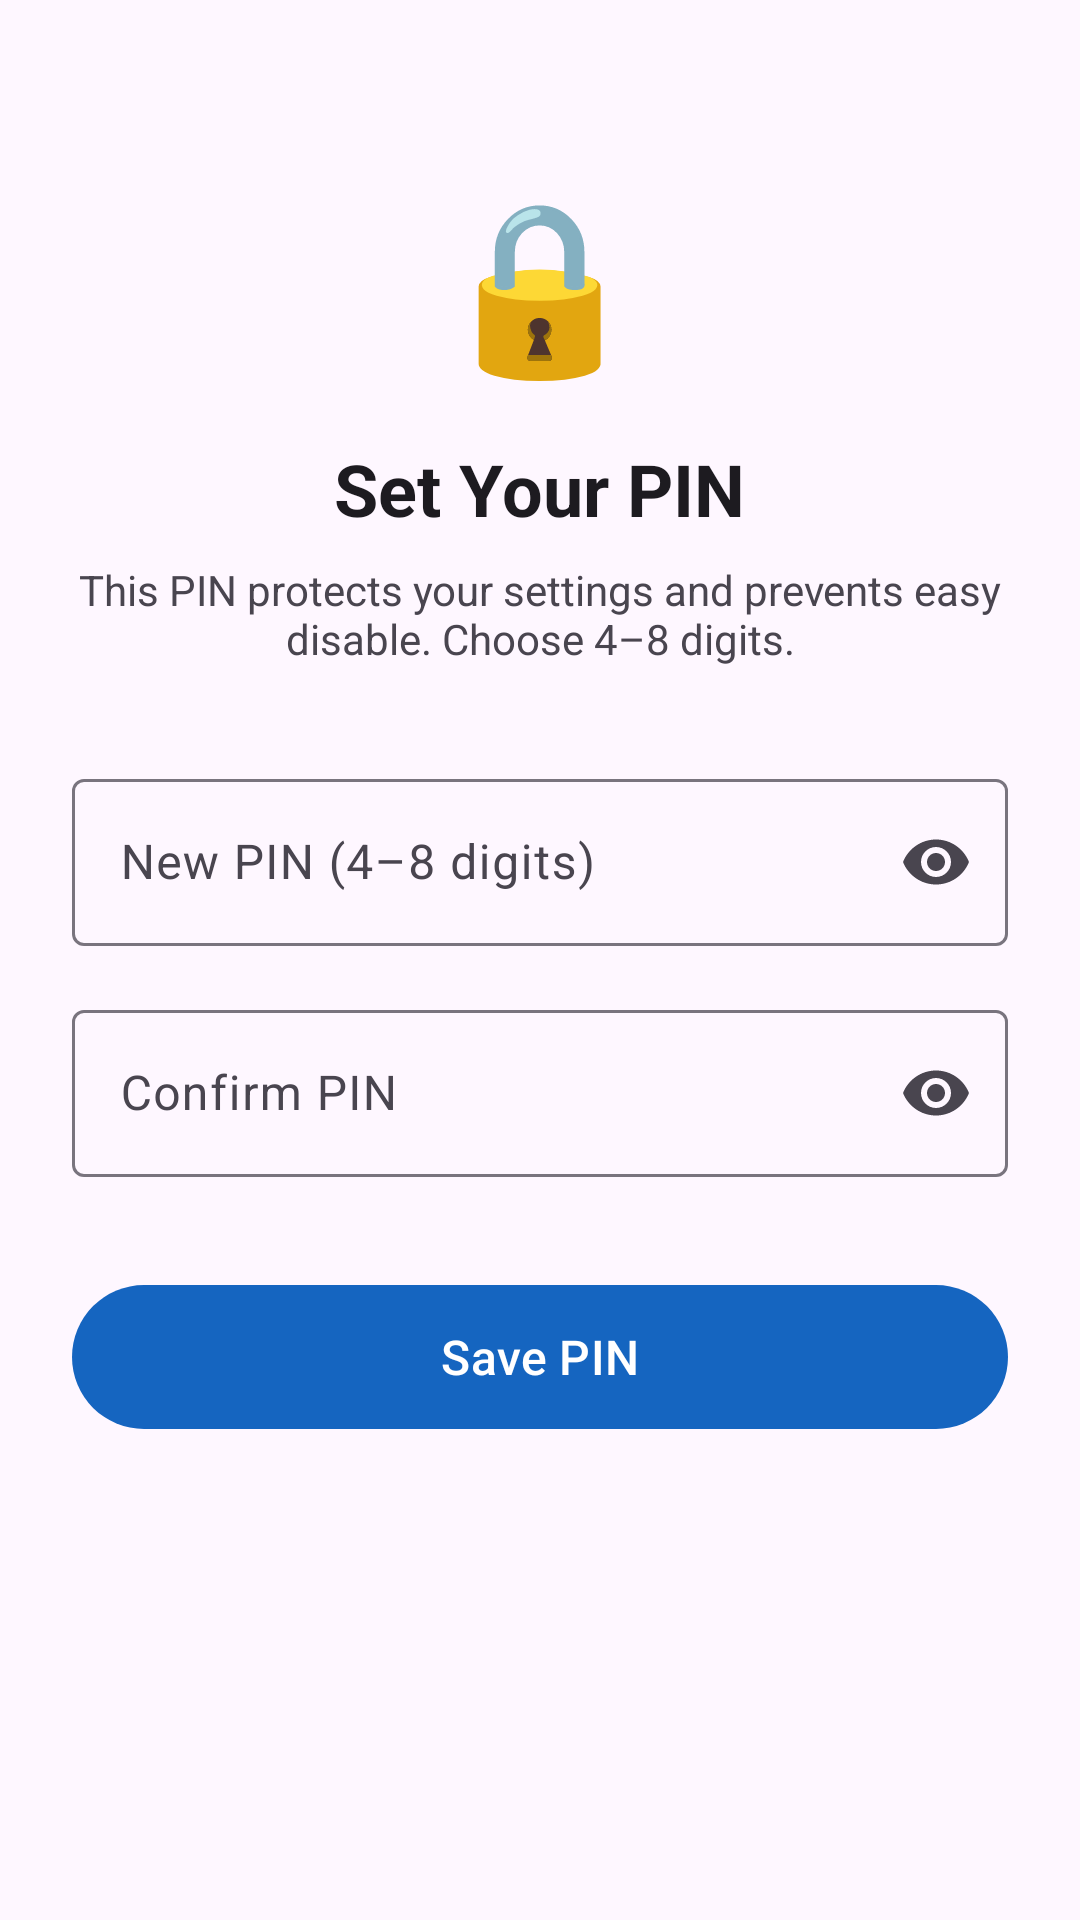

This screen was rendered from an Android layout file. Write that file and the resources it references.
<!-- AndroidManifest.xml: application theme Theme.GuardianShield -->
<!-- res/layout/activity_pin_setup.xml -->
<?xml version="1.0" encoding="utf-8"?>
<LinearLayout
    xmlns:android="http://schemas.android.com/apk/res/android"
    xmlns:app="http://schemas.android.com/apk/res-auto"
    android:layout_width="match_parent"
    android:layout_height="match_parent"
    android:orientation="vertical"
    android:padding="24dp"
    android:gravity="center_horizontal"
    android:background="?attr/colorSurface">

    <TextView
        android:layout_width="wrap_content"
        android:layout_height="wrap_content"
        android:text="🔒"
        android:textSize="56sp"
        android:layout_marginTop="32dp"
        android:layout_marginBottom="16dp" />

    <TextView
        android:layout_width="wrap_content"
        android:layout_height="wrap_content"
        android:text="Set Your PIN"
        android:textSize="24sp"
        android:textStyle="bold"
        android:textColor="?attr/colorOnSurface"
        android:layout_marginBottom="8dp" />

    <TextView
        android:layout_width="match_parent"
        android:layout_height="wrap_content"
        android:text="This PIN protects your settings and prevents easy disable. Choose 4–8 digits."
        android:textSize="14sp"
        android:textColor="?attr/colorOnSurfaceVariant"
        android:gravity="center"
        android:layout_marginBottom="32dp" />

    <com.google.android.material.textfield.TextInputLayout
        android:id="@+id/til_pin"
        android:layout_width="match_parent"
        android:layout_height="wrap_content"
        android:layout_marginBottom="16dp"
        android:hint="New PIN (4–8 digits)"
        app:endIconMode="password_toggle"
        style="@style/Widget.Material3.TextInputLayout.OutlinedBox">

        <com.google.android.material.textfield.TextInputEditText
            android:id="@+id/et_pin"
            android:layout_width="match_parent"
            android:layout_height="wrap_content"
            android:inputType="numberPassword"
            android:maxLength="8"
            android:imeOptions="actionNext" />
    </com.google.android.material.textfield.TextInputLayout>

    <com.google.android.material.textfield.TextInputLayout
        android:id="@+id/til_confirm"
        android:layout_width="match_parent"
        android:layout_height="wrap_content"
        android:layout_marginBottom="32dp"
        android:hint="Confirm PIN"
        app:endIconMode="password_toggle"
        style="@style/Widget.Material3.TextInputLayout.OutlinedBox">

        <com.google.android.material.textfield.TextInputEditText
            android:id="@+id/et_confirm"
            android:layout_width="match_parent"
            android:layout_height="wrap_content"
            android:inputType="numberPassword"
            android:maxLength="8"
            android:imeOptions="actionDone" />
    </com.google.android.material.textfield.TextInputLayout>

    <com.google.android.material.button.MaterialButton
        android:id="@+id/btn_save_pin"
        android:layout_width="match_parent"
        android:layout_height="56dp"
        android:text="Save PIN"
        android:textSize="16sp" />

</LinearLayout>
<!-- resources referenced by this layout -->
<resources>
  <style name="Theme.GuardianShield" parent="Theme.Material3.DayNight.NoActionBar">
          <item name="colorPrimary">@color/primary</item>
          <item name="colorPrimaryVariant">@color/primary_dark</item>
          <item name="colorSecondary">@color/secondary</item>
          <item name="colorError">@color/error</item>
          <item name="android:windowBackground">?attr/colorSurface</item>
      </style>
  <color name="primary">#1565C0</color>
  <color name="primary_dark">#0D47A1</color>
  <color name="secondary">#00897B</color>
  <color name="error">#B71C1C</color>
</resources>
